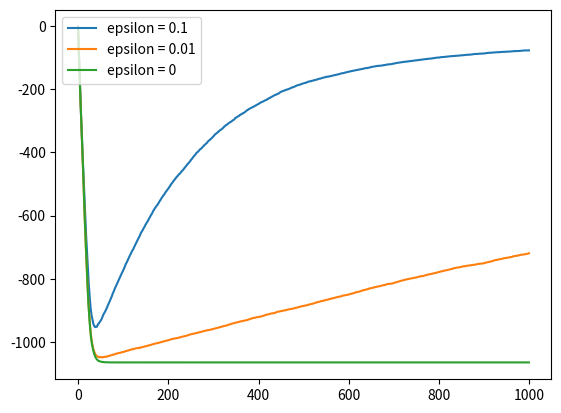

The script that saved this image:
"""
title: Simulation of n bandit
Date: Sep-10,2019
[redacted]

"""
import numpy as np
import random
import math
import matplotlib.pyplot as plt

numberOfIterations = 1000
numberOfBandit = 2000
numberOfArms = 10


class Bandit:
    """docstring for Bandit."""

    def __init__(self):
        self.noOfTimes = []
        self.expectedReward = []
        self.estimatedReward = []
        self.noOfTimesUCB = []
        self.expectedRewardUCB = []
        self.estimatedRewardUCB = []
        for armIndex in range(numberOfArms):
            self.noOfTimes.append(0)
            self.expectedReward.append(0)
            self.estimatedReward.append(0)
            self.noOfTimesUCB.append(0)
            self.expectedRewardUCB.append(0)
            self.estimatedRewardUCB.append(0)

    def chooseArmNbandit(self, ep):
        """
        Chooses an arm with maximum estimated reward with probablity
        0f 1-epsilon and any arm with probablity epsilon
        """
        armChooser = random.random()
        if armChooser < (1-ep):
            return self.estimatedReward.index(max(self.estimatedReward))
        else:
            return random.randrange(numberOfArms)

    def updateExpReward(self, arm_I):
        """
        This function will update expected reward of choosen arm.
        """
        self.noOfTimes[arm_I] += 1
        self.estimatedReward[arm_I] = (BoxMuller()+self.estimatedReward[arm_I])/self.noOfTimes[arm_I]

    def chooseArmNbanditUCB(self,ep,t):
        """
        Choose an arm based on the UCB
        """
        for all_arm in range(numberOfArms):
            print(math.sqrt(math.log(t)/self.noOfTimesUCB[all_arm]))
            temp[all_arm] = self.estimatedRewardUCB[all_arm] + (math.sqrt(math.log(t)/self.noOfTimesUCB[all_arm]))
        return temp.index(max(temp))

    def updateExpRewardUCB(self, arm_J):
        self.estimatedRewardUCB[arm_J] = ((BoxMuller()-self.estimatedRewardUCB[arm_J])/self.noOfTimesUCB[arm_J])+self.estimatedRewardUCB[arm_J]
        self.noOfTimesUCB[arm_J] += 1

class epsilon(object):
    """docstring for epsilon."""

    def __init__(self, arg):
        self.ep = arg
        self.avgReward =[]
        self.avgRewardUCB = []

def BoxMuller():
    """
    Reward function
    generates random variable with
    guassian distribution with mean  of 0 and variance of 1
    """
    """"
    r1 = random.random()
    r2 = random.random()
    a  = 2.0 * math.pi * r1
    v  = math.sqrt( -2.0*math.log(r2))
    return (v * math.cos(a))
    """
    return (np.random.normal(0,1))


def main_thread():
    for epsilonIndex in all_epsilons:
        for iteration in range(numberOfIterations):
            epsilonIndex.avgReward.append(0)
            epsilonIndex.avgRewardUCB.append(0)
        for currentBandit in all_bandits:
            for armIndex in range(numberOfArms):
                currentBandit.estimatedReward[armIndex] = 0
                currentBandit.noOfTimes[armIndex] = 0
                currentBandit.estimatedRewardUCB[armIndex] = 0
                currentBandit.noOfTimesUCB[armIndex] = 1
            for iteration in range(numberOfIterations):
                arm_Choosen = currentBandit.chooseArmNbandit(epsilonIndex.ep)
                currentBandit.updateExpReward(arm_Choosen)
                epsilonIndex.avgReward[iteration] += sum(currentBandit.estimatedReward)/len(currentBandit.estimatedReward)
                """
                arm_ChoosenUCB = currentBandit.chooseArmNbanditUCB(epsilonIndex.ep,iteration)
                currentBandit.updateExpRewardUCB(arm_ChoosenUCB)
                epsilonIndex.avgRewardUCB[iteration] += sum(currentBandit.estimatedRewardUCB)/len(currentBandit.estimatedRewardUCB)
                """
    plt.plot(all_epsilons[0].avgReward, label = 'epsilon = 0.1')
    plt.plot(all_epsilons[1].avgReward, label = 'epsilon = 0.01')
    plt.plot(all_epsilons[2].avgReward, label = 'epsilon = 0')
    plt.legend(loc='upper left')
    plt.show()




all_bandits = []
for banditIndex in range(numberOfBandit):
    all_bandits.append(Bandit())
all_epsilons = []
all_epsilons.append(epsilon(0.1))
all_epsilons.append(epsilon(0.01))
all_epsilons.append(epsilon(0))
main_thread()
